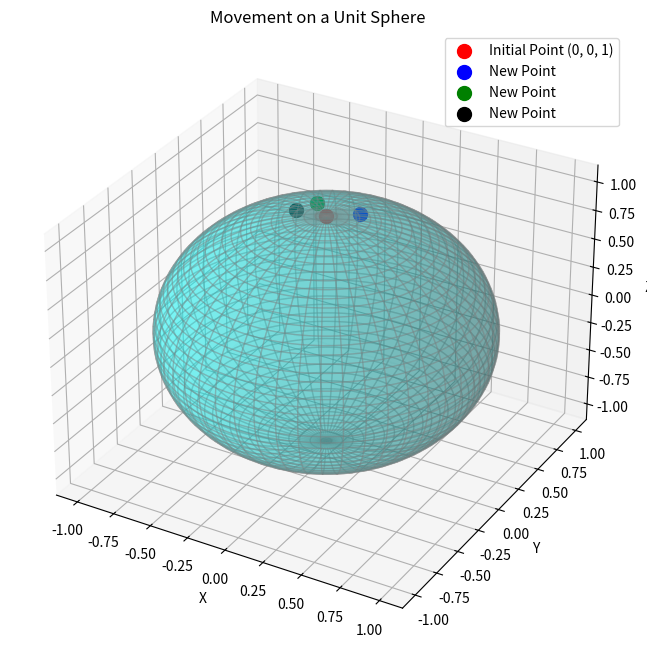

Write Python code to recreate this figure.
import math
import numpy as np
import matplotlib.pyplot as plt
from mpl_toolkits.mplot3d import Axes3D

def new_position_on_sphere(initial_theta, initial_phi, angular_displacement, direction_angle):
    """
    Calculate the new position on a unit sphere.
    
    Parameters:
        initial_theta (float): Initial polar angle (radians).
        initial_phi (float): Initial azimuthal angle (radians).
        angular_displacement (float): Angular distance moved (radians).
        direction_angle (float): Direction of movement in azimuthal plane (radians).
    
    Returns:
        tuple: New coordinates (x, y, z) on the unit sphere.
    """
    # Update the polar and azimuthal angles
    new_theta = angular_displacement  # Moving from the pole towards the equator
    new_phi = direction_angle
    
    # Calculate the Cartesian coordinates
    x = math.sin(new_theta) * math.cos(new_phi)
    y = math.sin(new_theta) * math.sin(new_phi)
    z = math.cos(new_theta)
    
    return x, y, z

# Inputs
initial_theta = 0  # Starting at the North pole
initial_phi = 0  # Azimuthal angle (irrelevant for the North pole)
angular_displacement = 0.2  # Angular distance moved (radians)
direction_angle = math.pi / 4  # 45 degrees in radians

# Compute new position
new_point1 = new_position_on_sphere(initial_theta, initial_phi, angular_displacement, direction_angle)
new_point2= new_position_on_sphere(initial_theta, initial_phi, angular_displacement, direction_angle*3)
new_point3 = new_position_on_sphere(initial_theta, initial_phi, angular_displacement, direction_angle*4)

# Define sphere parameters for plotting
u = np.linspace(0, 2 * np.pi, 100)  # Azimuthal angle
v = np.linspace(0, np.pi, 100)      # Polar angle

# Sphere coordinates
x_sphere = np.outer(np.cos(u), np.sin(v))
y_sphere = np.outer(np.sin(u), np.sin(v))
z_sphere = np.outer(np.ones(np.size(u)), np.cos(v))

# Plotting
fig = plt.figure(figsize=(8, 8))
ax = fig.add_subplot(111, projection='3d')

# Plot the sphere
ax.plot_surface(x_sphere, y_sphere, z_sphere, color='cyan', alpha=0.3, edgecolor='gray')

# Plot the initial point (North pole)
ax.scatter(0, 0, 1, color='red', s=100, label="Initial Point (0, 0, 1)")

# Plot the new point
ax.scatter(*new_point1, color='blue', s=100, label="New Point")
ax.scatter(*new_point2, color='green', s=100, label="New Point")
ax.scatter(*new_point3, color='black', s=100, label="New Point")

# Add labels and legend
ax.set_xlabel('X')
ax.set_ylabel('Y')
ax.set_zlabel('Z')
ax.set_title('Movement on a Unit Sphere')
ax.legend()

plt.show()
